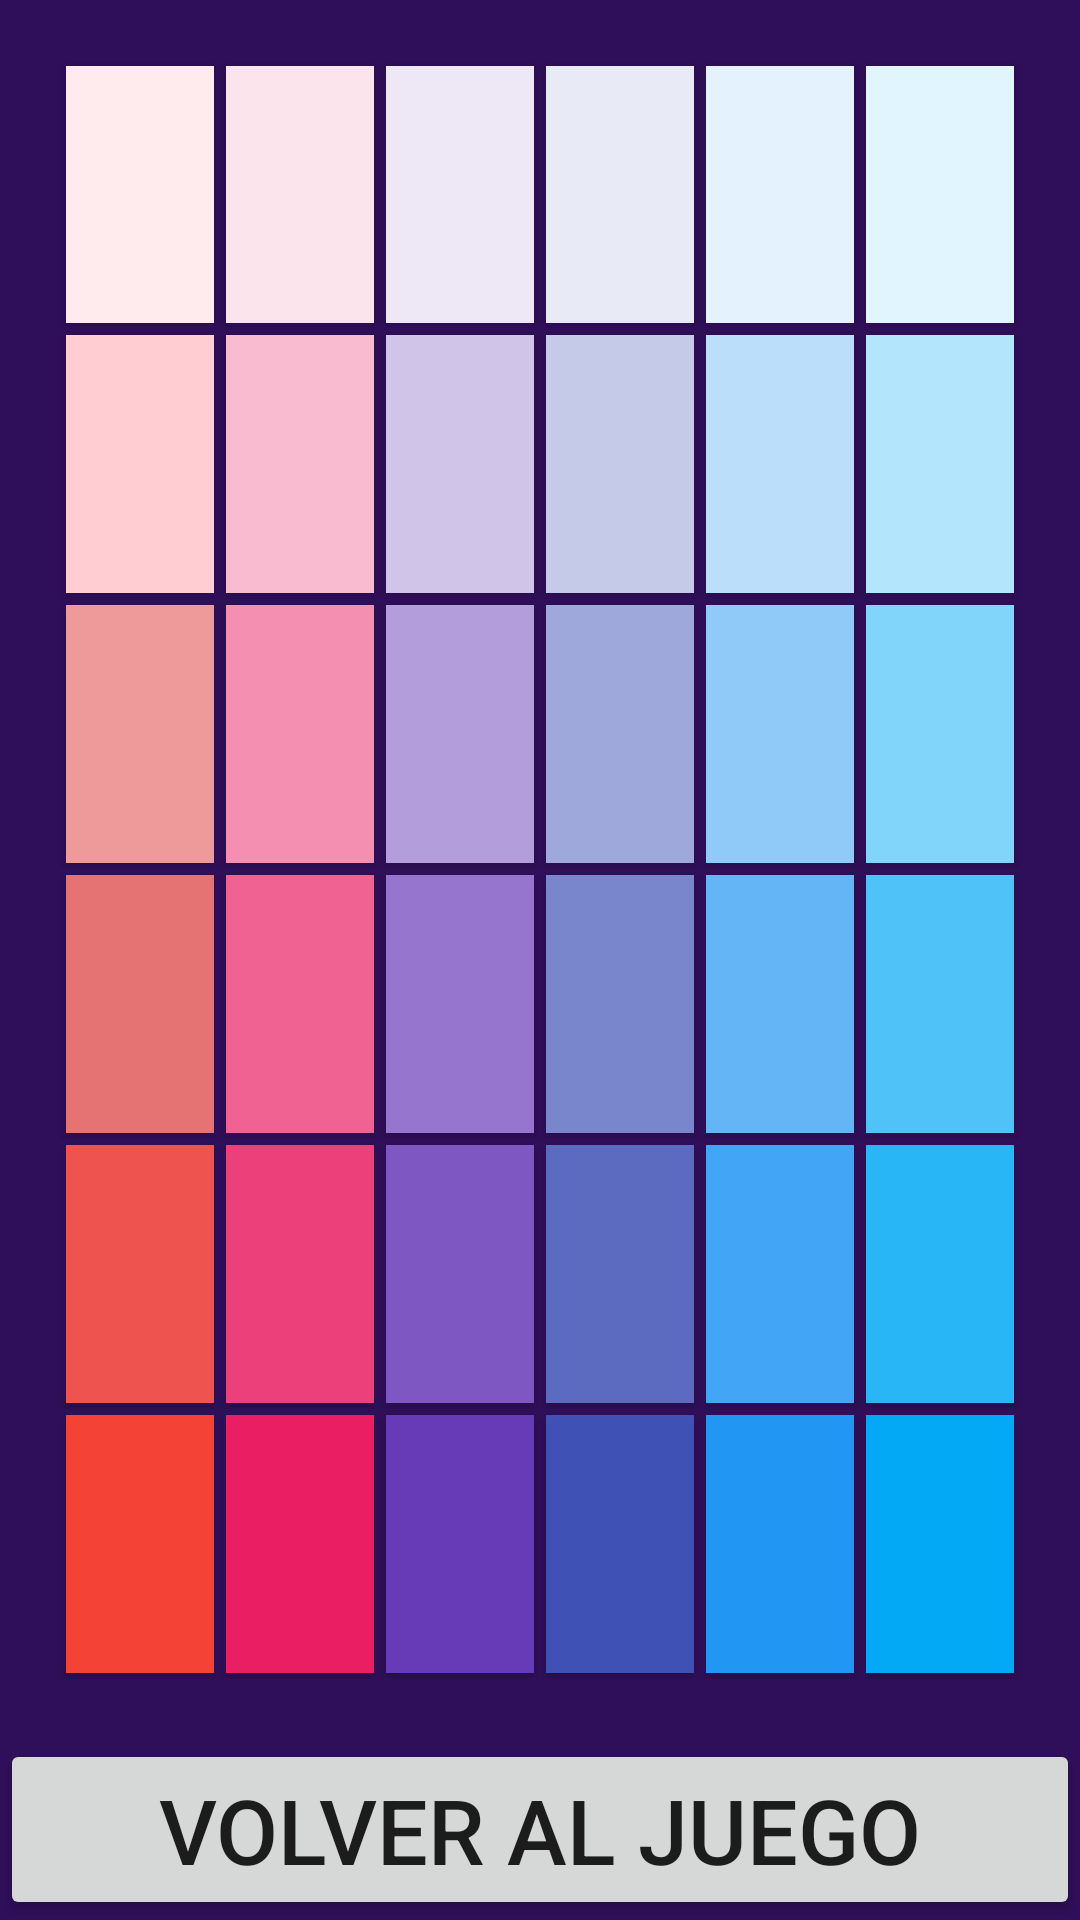

Layout XML and referenced resources for this Android screen:
<!-- AndroidManifest.xml: application theme AppTheme -->
<!-- res/layout/activity_actividad_ayuda6x6.xml -->
<LinearLayout
    xmlns:android="http://schemas.android.com/apk/res/android"
    style="@style/linearLayoutAyudas"
    >
    <TableLayout
        android:rowCount="6"
        style="@style/gridLayoutsAyuda"
        >
        <TableRow
            android:layout_weight="1">
        <Button
        style="@style/medioAyuda"
        android:background="@color/md_red_50"
        />

        <Button
            style="@style/medioAyuda"
            android:background="@color/md_pink_50"
            />

        <Button
            style="@style/medioAyuda"
            android:background="@color/md_deep_purple_50"
            />

        <Button
            style="@style/medioAyuda"
            android:background="@color/md_indigo_50"
            />

        <Button
            style="@style/medioAyuda"
            android:background="@color/md_blue_50"
            />

        <Button
            style="@style/medioAyuda"
            android:background="@color/md_light_blue_50"
            />
        </TableRow>

        <TableRow
            android:layout_weight="1">
        <Button
            style="@style/medioAyuda"
            android:background="@color/md_red_100"
            />

        <Button
            style="@style/medioAyuda"
            android:background="@color/md_pink_100"
            />

        <Button
            style="@style/medioAyuda"
            android:background="@color/md_deep_purple_100"
            />

        <Button
            style="@style/medioAyuda"
            android:background="@color/md_indigo_100"
            />

        <Button
            style="@style/medioAyuda"
            android:background="@color/md_blue_100"
            />

        <Button
            style="@style/medioAyuda"
            android:background="@color/md_light_blue_100"
            />
        </TableRow>
        <TableRow
            android:layout_weight="1">
        <Button
            style="@style/medioAyuda"
            android:background="@color/md_red_200"
            />

        <Button
            style="@style/medioAyuda"
            android:background="@color/md_pink_200"
            />

        <Button
            style="@style/medioAyuda"
            android:background="@color/md_deep_purple_200"
            />

        <Button
            style="@style/medioAyuda"
            android:background="@color/md_indigo_200"
            />

        <Button
            style="@style/medioAyuda"
            android:background="@color/md_blue_200"
            />

        <Button
            style="@style/medioAyuda"
            android:background="@color/md_light_blue_200"
            />
        </TableRow>
        <TableRow
            android:layout_weight="1">
        <Button
            style="@style/medioAyuda"
            android:background="@color/md_red_300"
            />

        <Button
            style="@style/medioAyuda"
            android:background="@color/md_pink_300"
            />

        <Button
            style="@style/medioAyuda"
            android:background="@color/md_deep_purple_300"
            />

        <Button
            style="@style/medioAyuda"
            android:background="@color/md_indigo_300"
            />

        <Button
            style="@style/medioAyuda"
            android:background="@color/md_blue_300"
            />

        <Button
            style="@style/medioAyuda"
            android:background="@color/md_light_blue_300"
            />
        </TableRow>
        <TableRow
            android:layout_weight="1">
        <Button
            style="@style/medioAyuda"
            android:background="@color/md_red_400"
            />

        <Button
            style="@style/medioAyuda"
            android:background="@color/md_pink_400"
            />

        <Button
            style="@style/medioAyuda"
            android:background="@color/md_deep_purple_400"
            />

        <Button
            style="@style/medioAyuda"
            android:background="@color/md_indigo_400"
            />

        <Button
            style="@style/medioAyuda"
            android:background="@color/md_blue_400"
            />

        <Button
            style="@style/medioAyuda"
            android:background="@color/md_light_blue_400"
            />
        </TableRow>

        <TableRow
            android:layout_weight="1">
        <Button
            style="@style/medioAyuda"
            android:background="@color/md_red_500"
            />

        <Button
            style="@style/medioAyuda"
            android:background="@color/md_pink_500"
            />

        <Button
            style="@style/medioAyuda"
            android:background="@color/md_deep_purple_500"
            />

        <Button
            style="@style/medioAyuda"
            android:background="@color/md_indigo_500"
            />

        <Button
            style="@style/medioAyuda"
            android:background="@color/md_blue_500"
            />

        <Button
            style="@style/medioAyuda"
            android:background="@color/md_light_blue_500"
            />
        </TableRow>
    </TableLayout>
    <Button
        android:layout_width="match_parent"
        android:layout_height="wrap_content"
        android:text="@string/volver"
        android:textSize="30sp"
        android:onClick="volver"
        />
</LinearLayout>
<!-- resources referenced by this layout -->
<resources>
  <color name="md_blue_100">#bbdefb</color>
  <color name="md_blue_200">#90caf9</color>
  <color name="md_blue_300">#64b5f6</color>
  <color name="md_blue_400">#42a5f5</color>
  <color name="md_blue_50">#e3f2fd</color>
  <color name="md_blue_500">#2196f3</color>
  <color name="md_deep_purple_100">#d1c4e9</color>
  <color name="md_deep_purple_200">#b39ddb</color>
  <color name="md_deep_purple_300">#9575cd</color>
  <color name="md_deep_purple_400">#7e57c2</color>
  <color name="md_deep_purple_50">#ede7f6</color>
  <color name="md_deep_purple_500">#673ab7</color>
  <color name="md_indigo_100">#c5cae9</color>
  <color name="md_indigo_200">#9fa8da</color>
  <color name="md_indigo_300">#7986cb</color>
  <color name="md_indigo_400">#5c6bc0</color>
  <color name="md_indigo_50">#e8eaf6</color>
  <color name="md_indigo_500">#3f51b5</color>
  <color name="md_light_blue_100">#b3e5fc</color>
  <color name="md_light_blue_200">#81d4fa</color>
  <color name="md_light_blue_300">#4fc3f7</color>
  <color name="md_light_blue_400">#29b6f6</color>
  <color name="md_light_blue_50">#e1f5fe</color>
  <color name="md_light_blue_500">#03a9f4</color>
  <color name="md_pink_100">#f8bbd0</color>
  <color name="md_pink_200">#f48fb1</color>
  <color name="md_pink_300">#f06292</color>
  <color name="md_pink_400">#ec407a</color>
  <color name="md_pink_50">#fce4ec</color>
  <color name="md_pink_500">#e91e63</color>
  <color name="md_red_100">#ffcdd2</color>
  <color name="md_red_200">#ef9a9a</color>
  <color name="md_red_300">#e57373</color>
  <color name="md_red_400">#ef5350</color>
  <color name="md_red_50">#ffebee</color>
  <color name="md_red_500">#f44336</color>
  <string name="volver">volver al juego</string>
  <style name="gridLayoutsAyuda">
          <item name="android:layout_width">match_parent</item>
          <item name="android:layout_height">wrap_content</item>
          <item name="android:layout_gravity">center</item>
          <item name="android:gravity">center</item>
          <item name="android:orientation">horizontal</item>
          <item name="android:layout_margin">20dp</item>
          <item name="android:layout_weight">1</item>
          <item name="android:stretchColumns">*</item>
      </style>
  <style name="linearLayoutAyudas">
          <item name="android:layout_width">match_parent</item>
          <item name="android:layout_height">match_parent</item>
          <item name="android:layout_gravity">center</item>
          <item name="android:gravity">center</item>
          <item name="android:orientation">vertical</item>
          <item name="android:background">#2F0F59</item>
      </style>
  <style name="medioAyuda">
          <item name="android:layout_margin">2dp</item>
          <item name="android:layout_height">match_parent</item>
          <item name="android:layout_width">match_parent</item>
          <item name="android:layout_weight">1</item>
      </style>
  <style name="AppTheme" parent="Theme.AppCompat.Light.DarkActionBar">
          
          <item name="colorPrimary">@color/colorPrimary</item>
          <item name="colorPrimaryDark">@color/colorPrimaryDark</item>
          <item name="colorAccent">@color/colorAccent</item>
      </style>
  <color name="colorPrimary">#6200EE</color>
  <color name="colorPrimaryDark">#3700B3</color>
  <color name="colorAccent">#03DAC5</color>
</resources>
